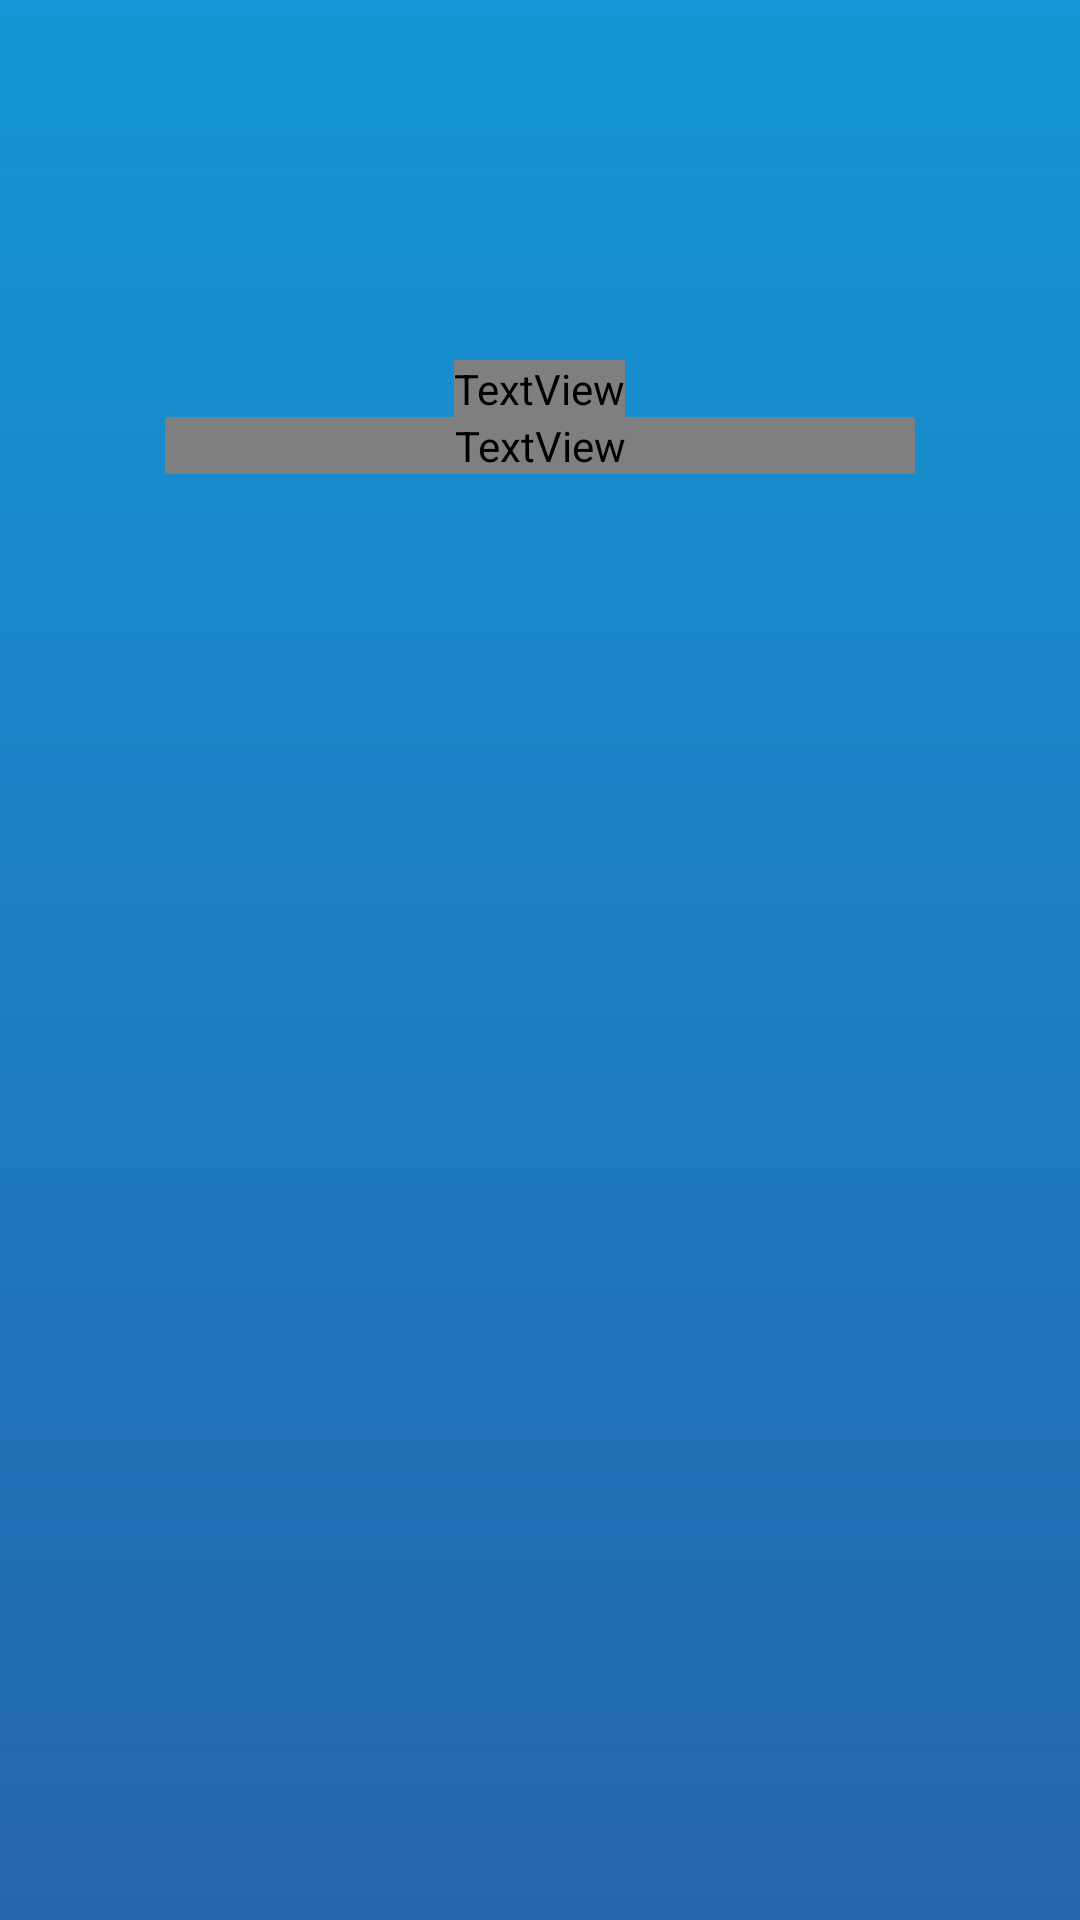

This screen was rendered from an Android layout file. Write that file and the resources it references.
<!-- AndroidManifest.xml: application theme Base.Theme.MyRail -->
<!-- res/layout/activity_monitoring_train.xml -->
<?xml version="1.0" encoding="utf-8"?>
<RelativeLayout xmlns:android="http://schemas.android.com/apk/res/android"
    xmlns:app="http://schemas.android.com/apk/res-auto"
    xmlns:tools="http://schemas.android.com/tools"
    android:id="@+id/main"
    android:layout_width="match_parent"
    android:layout_height="match_parent"
    tools:context=".MonitoringTrain"
    android:background="@drawable/background">

    <androidx.recyclerview.widget.RecyclerView
        android:id="@+id/coach_list"
        android:layout_width="match_parent"
        android:layout_height="wrap_content"
        android:background="@color/grey"
        android:orientation="horizontal"/>
    <TextView
        android:id="@+id/waitTextView"
        android:layout_width="wrap_content"
        android:layout_centerHorizontal="true"
        android:layout_centerVertical="true"
        android:layout_height="wrap_content"
        android:layout_below="@+id/coach_list"
        android:layout_gravity="center"
        android:text="Please wait..."
        android:visibility="gone"
        android:textSize="18sp"/>

    <TextView
        android:id="@+id/mtr_data"
        android:layout_width="wrap_content"
        android:layout_height="wrap_content"
        android:layout_below="@+id/coach_list"
        android:layout_marginTop="120dp"
        android:text=""
        android:textSize="120dp"
        android:layout_centerHorizontal="true"
        android:fontFamily="@font/nunito_bold"
        android:textColor="@color/yellow"
        />
   <TextView
       android:id="@+id/mtr_des"
       android:layout_width="250dp"
       android:layout_height="wrap_content"
       android:text=""
       android:layout_below="@+id/mtr_data"
       android:layout_centerHorizontal="true"
       android:textColor="@color/grey"
       android:fontFamily="@font/nunito_bold"
       android:textAlignment="center"/>

</RelativeLayout>
<!-- resources referenced by this layout -->
<resources>
  <color name="grey">#E5E5E5</color>
  <color name="yellow">#FFD301</color>
  <!-- drawable background (drawable) -->
  <?xml version="1.0" encoding="utf-8"?>
  <shape xmlns:android="http://schemas.android.com/apk/res/android">
  <gradient android:startColor="@color/blue" android:endColor="@color/blue2" android:angle="-90"/>
  </shape>
  <style name="Base.Theme.MyRail" parent="Theme.AppCompat.Light.NoActionBar">
          
           <item name="colorPrimaryDark">@color/black</item>
          <item name="colorPrimary">@color/blue</item>
          <item name="actionBarSize">60dp</item>
          <item name="android:navigationBarColor">@color/grey</item>
      </style>
  <color name="blue">#1497D4</color>
  <color name="blue2">#2565AE</color>
  <color name="black">#FF000000</color>
</resources>
